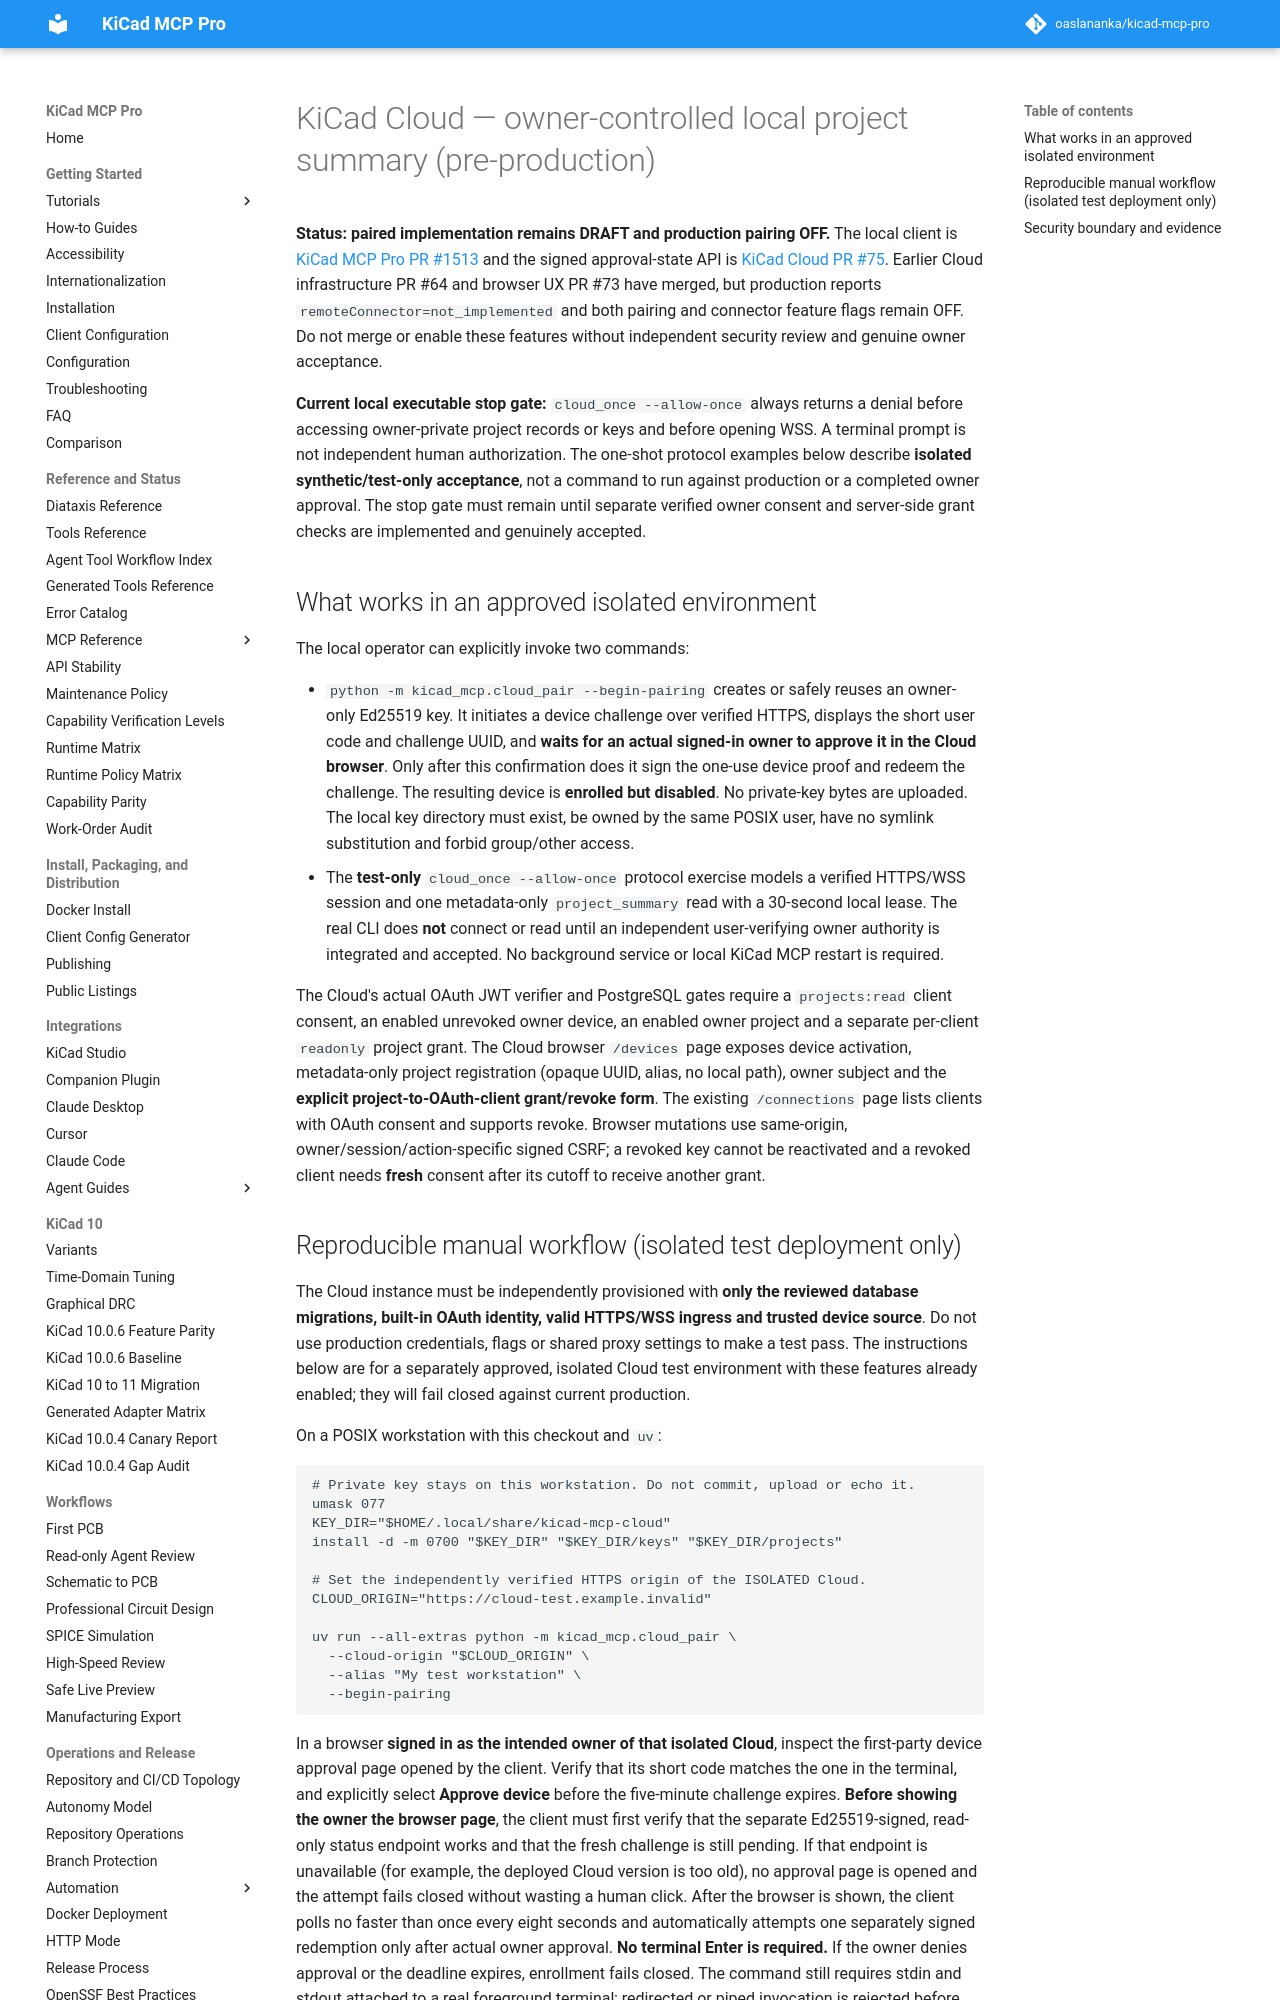

repository: oaslananka/kicad-mcp-pro · page: cloud/LOCAL-READONLY-BOUNDARY/index.html · generator: mkdocs

# KiCad Cloud — owner-controlled local project summary (pre-production)

**Status: paired implementation remains DRAFT and production pairing OFF.** The
local client is [KiCad MCP Pro PR #1513](https://github.com/oaslananka/kicad-mcp-pro/pull/1513)
and the signed approval-state API is
[KiCad Cloud PR #75](https://github.com/oaslananka/kicad-mcp-pro-cloud/pull/75).
Earlier Cloud infrastructure PR #64 and browser UX PR #73 have merged, but
production reports `remoteConnector=not_implemented` and both pairing and
connector feature flags remain OFF. Do not merge or enable these features
without independent security review and genuine owner acceptance.

**Current local executable stop gate:** `cloud_once --allow-once` always
returns a denial before accessing owner-private project records or keys and
before opening WSS. A terminal prompt is not independent human authorization.
The one-shot protocol examples below describe **isolated synthetic/test-only
acceptance**, not a command to run against production or a completed owner
approval. The stop gate must remain until separate verified owner consent and
server-side grant checks are implemented and genuinely accepted.

## What works in an approved isolated environment

The local operator can explicitly invoke two commands:

- `python -m kicad_mcp.cloud_pair --begin-pairing` creates or safely reuses an
  owner-only Ed25519 key. It initiates a device challenge over verified HTTPS,
  displays the short user code and challenge UUID, and **waits for an actual
  signed-in owner to approve it in the Cloud browser**. Only after this
  confirmation does it sign the one-use device proof and redeem the challenge.
  The resulting device is **enrolled but disabled**. No private-key bytes are
  uploaded. The local key directory must exist, be owned by the same POSIX
  user, have no symlink substitution and forbid group/other access.
- The **test-only** `cloud_once --allow-once` protocol exercise models a
  verified HTTPS/WSS session and one metadata-only `project_summary` read
  with a 30-second local lease. The real CLI does **not** connect or read
  until an independent user-verifying owner authority is integrated and
  accepted. No background service or local KiCad MCP restart is required.

The Cloud's actual OAuth JWT verifier and PostgreSQL gates require a
`projects:read` client consent, an enabled unrevoked owner device, an enabled
owner project and a separate per-client `readonly` project grant. The
Cloud browser `/devices` page exposes device activation, metadata-only
project registration (opaque UUID, alias, no local path), owner subject and
the **explicit project-to-OAuth-client grant/revoke form**. The existing
`/connections` page lists clients with OAuth consent and supports revoke.
Browser mutations use same-origin, owner/session/action-specific signed CSRF;
a revoked key cannot be reactivated and a revoked client needs **fresh**
consent after its cutoff to receive another grant.
